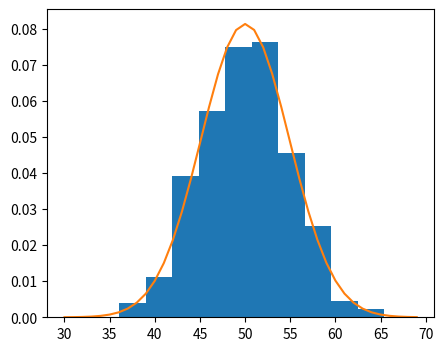

This chart was generated by the following Python code:
from matplotlib import pyplot as plt
from numpy import mean, std
from numpy.random import normal
from scipy.stats import norm
# import numpy

sample = normal(loc=50, scale=5, size=1000)
plt.figure(figsize=(5, 4))
plt.hist(sample, bins=10, density=True)
# plt.show()
sample_mean = mean(sample)
sample_std = std(sample)
# print('Mean=%.3f \nStandard Deviation=%.3f' % (sample_mean, sample_std))
dist = norm(sample_mean, sample_std)
# print(dist)
values = [value for value in range(30, 70)]
probabilitas = [dist.pdf(value) for value in values]
# print(probabilitas)
plt.plot(values, probabilitas)
plt.show()
